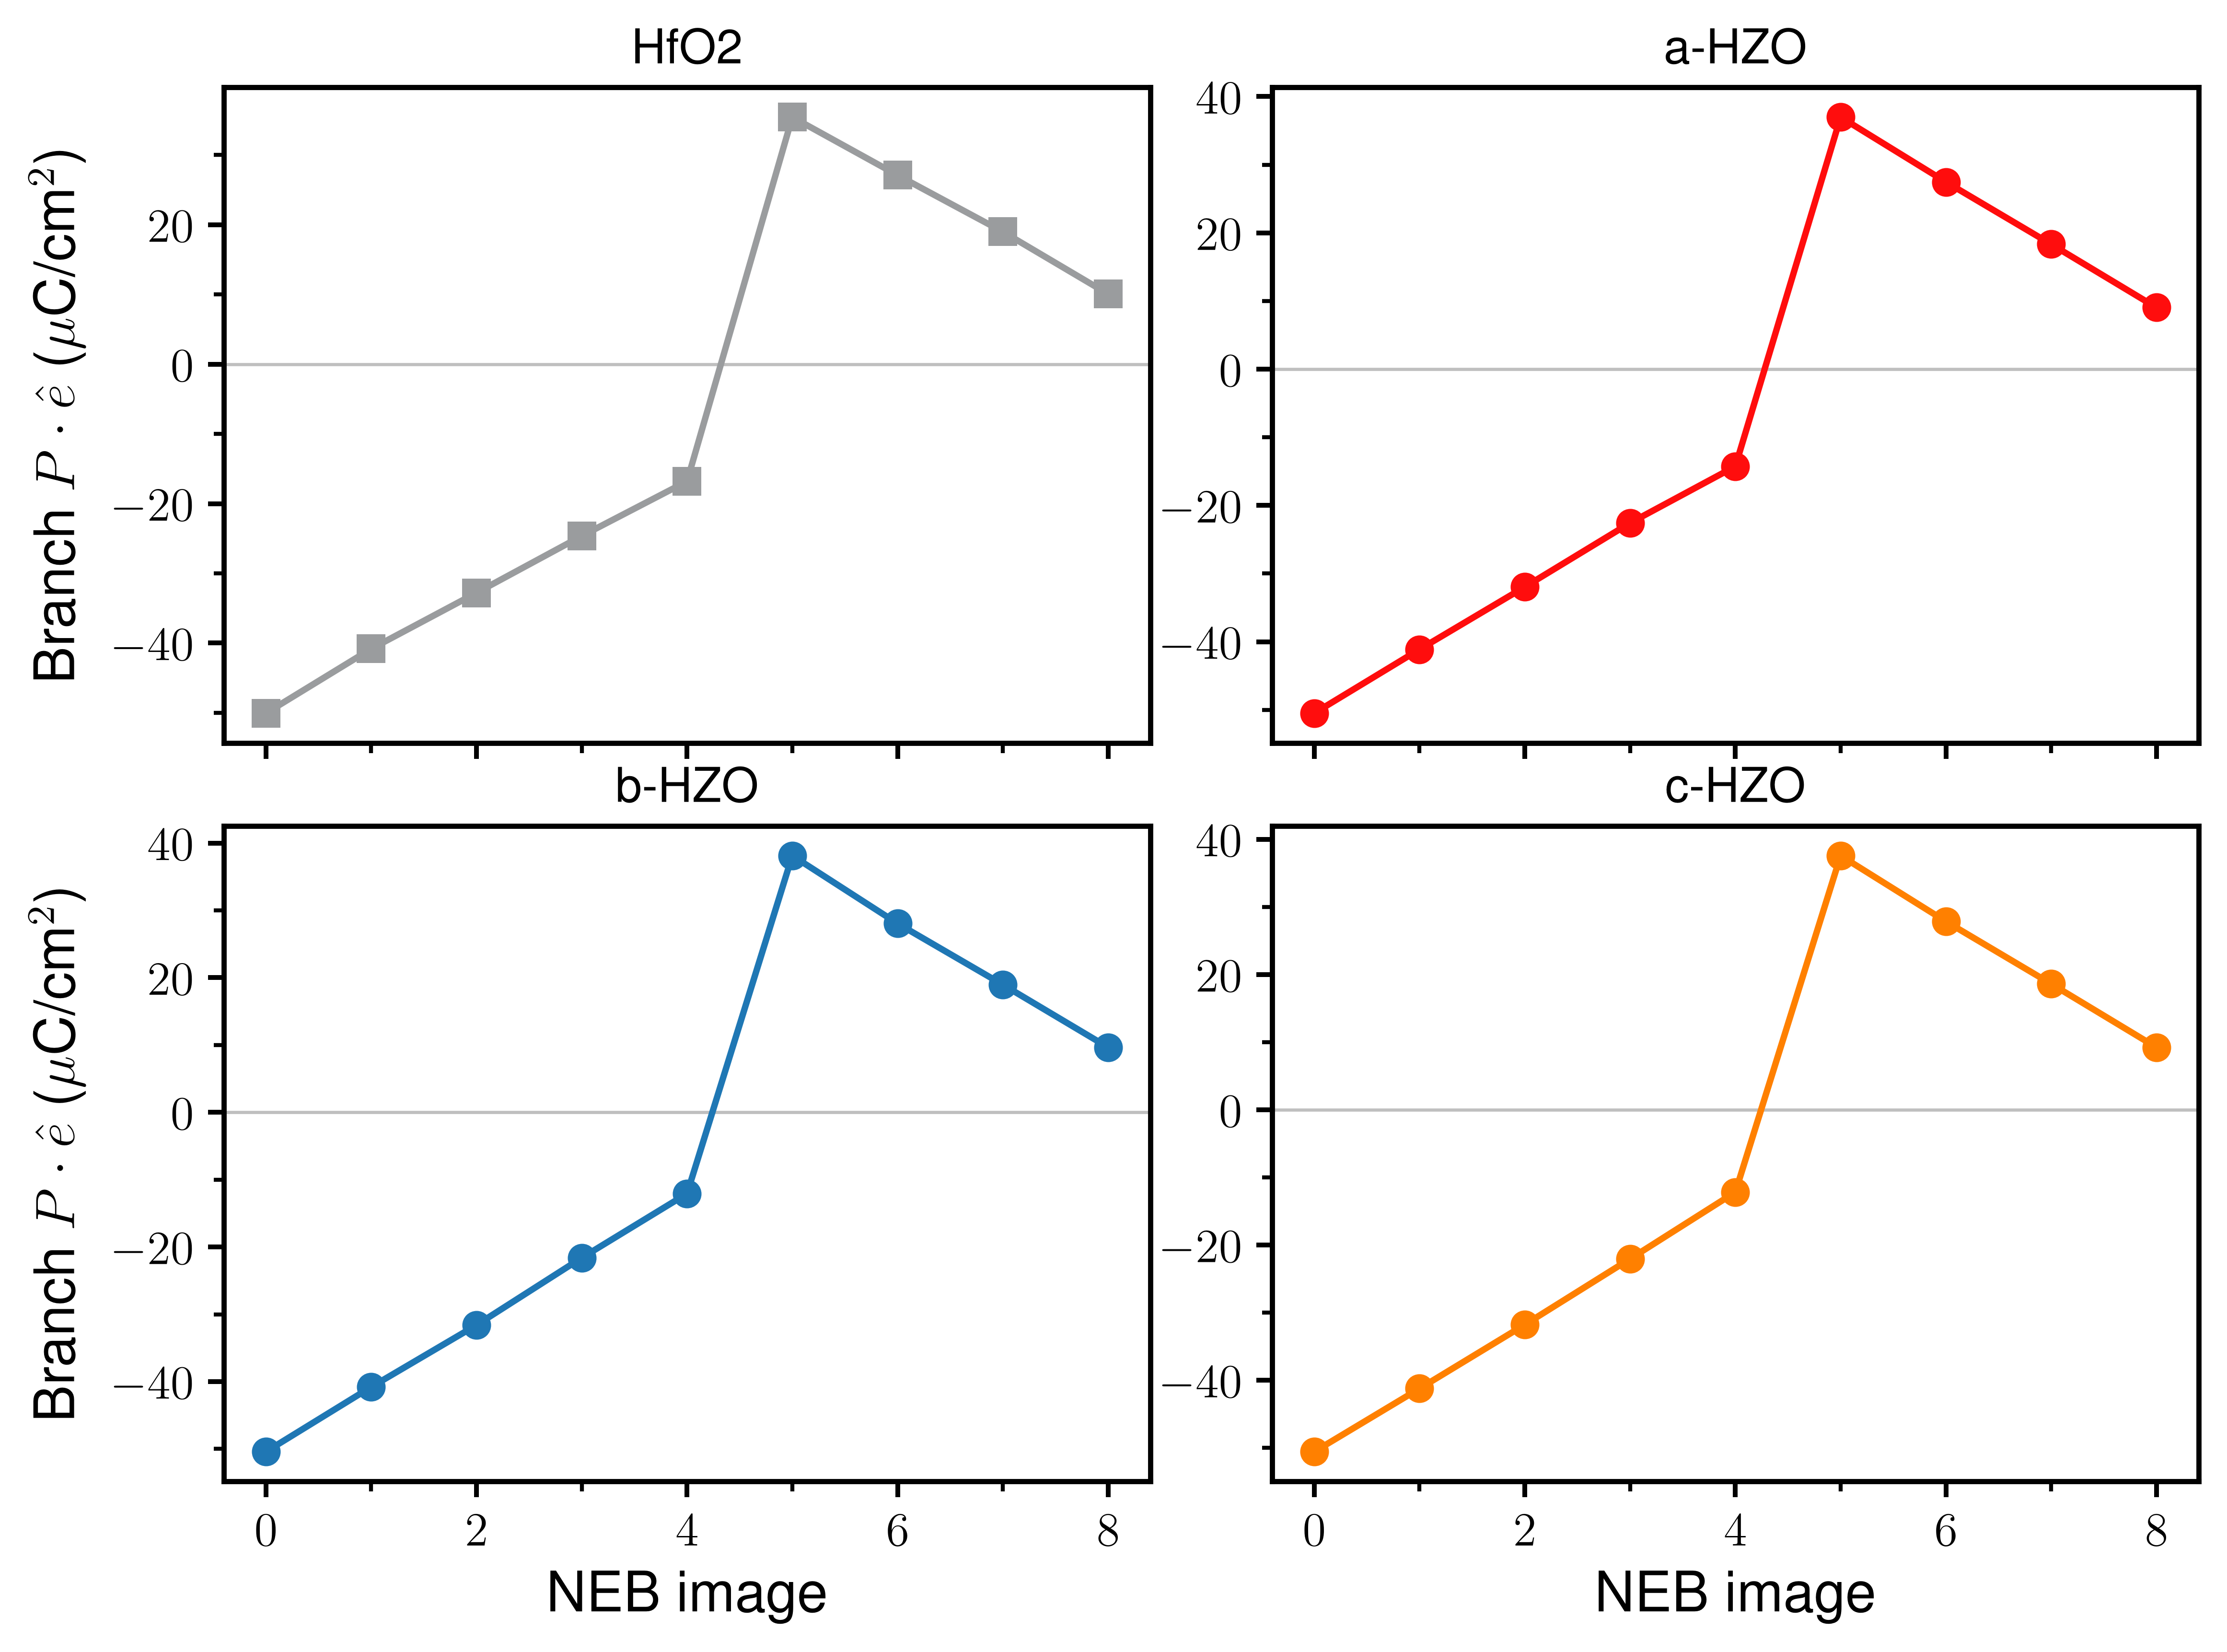

Source data for this figure (header and first rows):
label, image, P_parallel_field_uC_cm2, P_parallel_branch_uC_cm2, target_P_switching_uC_cm2, target_P_parallel_field_uC_cm2, target_P_parallel_branch_uC_cm2, target_P_uC_cm2_x, target_P_uC_cm2_y, target_P_uC_cm2_z, branch_P_uC_cm2_x, branch_P_uC_cm2_y, branch_P_uC_cm2_z
undoped-HfO2, 0, -50.06, -50.06, 50.0, -50.0, -50.0, 0.0, 0.0, 50.0, -0.0008278, 0.0004045, 50.06
undoped-HfO2, 1, -40.82, -40.82, 37.5, -37.5, -37.5, 0.0, 0.0, 37.5, 5.950820958004291e-05, -0.001827, 40.82
undoped-HfO2, 2, -32.79, -32.79, 25.0, -25.0, -25.0, 0.0, 0.0, 25.0, -0.0002588, -0.003905, 32.79
undoped-HfO2, 3, -24.64, -24.64, 12.5, -12.5, -12.5, 0.0, 0.0, 12.5, 7.553220689912794e-05, -0.01117, 24.64
undoped-HfO2, 4, -16.8, -16.8, 0.0, 0.0, 0.0, 0.0, 0.0, 0.0, -0.0002393, -0.01797, 16.8
undoped-HfO2, 5, 35.43, 35.43, -12.5, 12.5, 12.5, 0.0, 0.0, -12.5, 0.0002285, 59.91, -35.43
undoped-HfO2, 6, 27.1, 27.1, -25.0, 25.0, 25.0, 0.0, 0.0, -25.0, 3.098288859985289e-05, 59.64, -27.1
undoped-HfO2, 7, 18.99, 18.99, -37.5, 37.5, 37.5, 0.0, 0.0, -37.5, -0.001398, 59.56, -18.99
undoped-HfO2, 8, 10.06, 10.06, -50.0, 50.0, 50.0, 0.0, 0.0, -50.0, -0.0008278, 59.77, -10.06
a-HZO, 0, -50.49, -50.49, 50.0, -50.0, -50.0, 0.0, 0.0, 50.0, 0.002784, -0.006042, 50.49
a-HZO, 1, -41.12, -41.12, 37.5, -37.5, -37.5, 0.0, 0.0, 37.5, -0.0006401, -0.01681, 41.12
a-HZO, 2, -31.96, -31.96, 25.0, -25.0, -25.0, 0.0, 0.0, 25.0, 0.0002204, -0.05396, 31.96
a-HZO, 3, -22.57, -22.57, 12.5, -12.5, -12.5, 0.0, 0.0, 12.5, -0.01255, -0.113, 22.57
a-HZO, 4, -14.26, -14.26, 0.0, 0.0, 0.0, 0.0, 0.0, 0.0, -0.01988, -0.1424, 14.26
a-HZO, 5, 36.98, 36.98, -12.5, 12.5, 12.5, 0.0, 0.0, -12.5, 0.8743, 59.28, -36.98
a-HZO, 6, 27.47, 27.47, -25.0, 25.0, 25.0, 0.0, 0.0, -25.0, 0.589, 59.05, -27.47
a-HZO, 7, 18.33, 18.33, -37.5, 37.5, 37.5, 0.0, 0.0, -37.5, 0.2698, 59.02, -18.33
a-HZO, 8, 9.045, 9.045, -50.0, 50.0, 50.0, 0.0, 0.0, -50.0, -0.00073, 59.3, -9.045
b-HZO, 0, -50.41, -50.41, 50.0, -50.0, -50.0, 0.0, 0.0, 50.0, 0.01087, 3.812, 50.41
b-HZO, 1, -40.79, -40.79, 37.5, -37.5, -37.5, 0.0, 0.0, 37.5, -0.0002542, 6.152, 40.79
b-HZO, 2, -31.6, -31.6, 25.0, -25.0, -25.0, 0.0, 0.0, 25.0, -0.0007617, 8.317, 31.6
b-HZO, 3, -21.61, -21.61, 12.5, -12.5, -12.5, 0.0, 0.0, 12.5, 7.041666276693791e-05, 7.969, 21.61
b-HZO, 4, -12.07, -12.07, 0.0, 0.0, 0.0, 0.0, 0.0, 0.0, -0.0004244, 0.125, 12.07
b-HZO, 5, 38.13, 38.13, -12.5, 12.5, 12.5, 0.0, 0.0, -12.5, -0.0002211, 52.13, -38.13
b-HZO, 6, 28.05, 28.05, -25.0, 25.0, 25.0, 0.0, 0.0, -25.0, -0.001149, 51.57, -28.05
b-HZO, 7, 18.96, 18.96, -37.5, 37.5, 37.5, 0.0, 0.0, -37.5, -0.001015, 53.51, -18.96
b-HZO, 8, 9.655, 9.655, -50.0, 50.0, 50.0, 0.0, 0.0, -50.0, 0.00185, 55.63, -9.655
c-HZO, 0, -50.56, -50.56, 50.0, -50.0, -50.0, 0.0, 0.0, 50.0, 3.18, -0.01734, 50.56
c-HZO, 1, -41.22, -41.22, 37.5, -37.5, -37.5, 0.0, 0.0, 37.5, 3.506, -0.001586, 41.22
c-HZO, 2, -31.77, -31.77, 25.0, -25.0, -25.0, 0.0, 0.0, 25.0, 3.344, -0.008463, 31.77
c-HZO, 3, -22.05, -22.05, 12.5, -12.5, -12.5, 0.0, 0.0, 12.5, 2.371, -0.01891, 22.05
c-HZO, 4, -12.18, -12.18, 0.0, 0.0, 0.0, 0.0, 0.0, 0.0, -0.01695, -0.02653, 12.18
c-HZO, 5, 37.58, 37.58, -12.5, 12.5, 12.5, 0.0, 0.0, -12.5, -1.785, 59.41, -37.58
c-HZO, 6, 27.85, 27.85, -25.0, 25.0, 25.0, 0.0, 0.0, -25.0, -2.623, 59.12, -27.85
c-HZO, 7, 18.62, 18.62, -37.5, 37.5, 37.5, 0.0, 0.0, -37.5, -2.934, 59.04, -18.62
c-HZO, 8, 9.233, 9.233, -50.0, 50.0, 50.0, 0.0, 0.0, -50.0, -3.051, 59.26, -9.233
